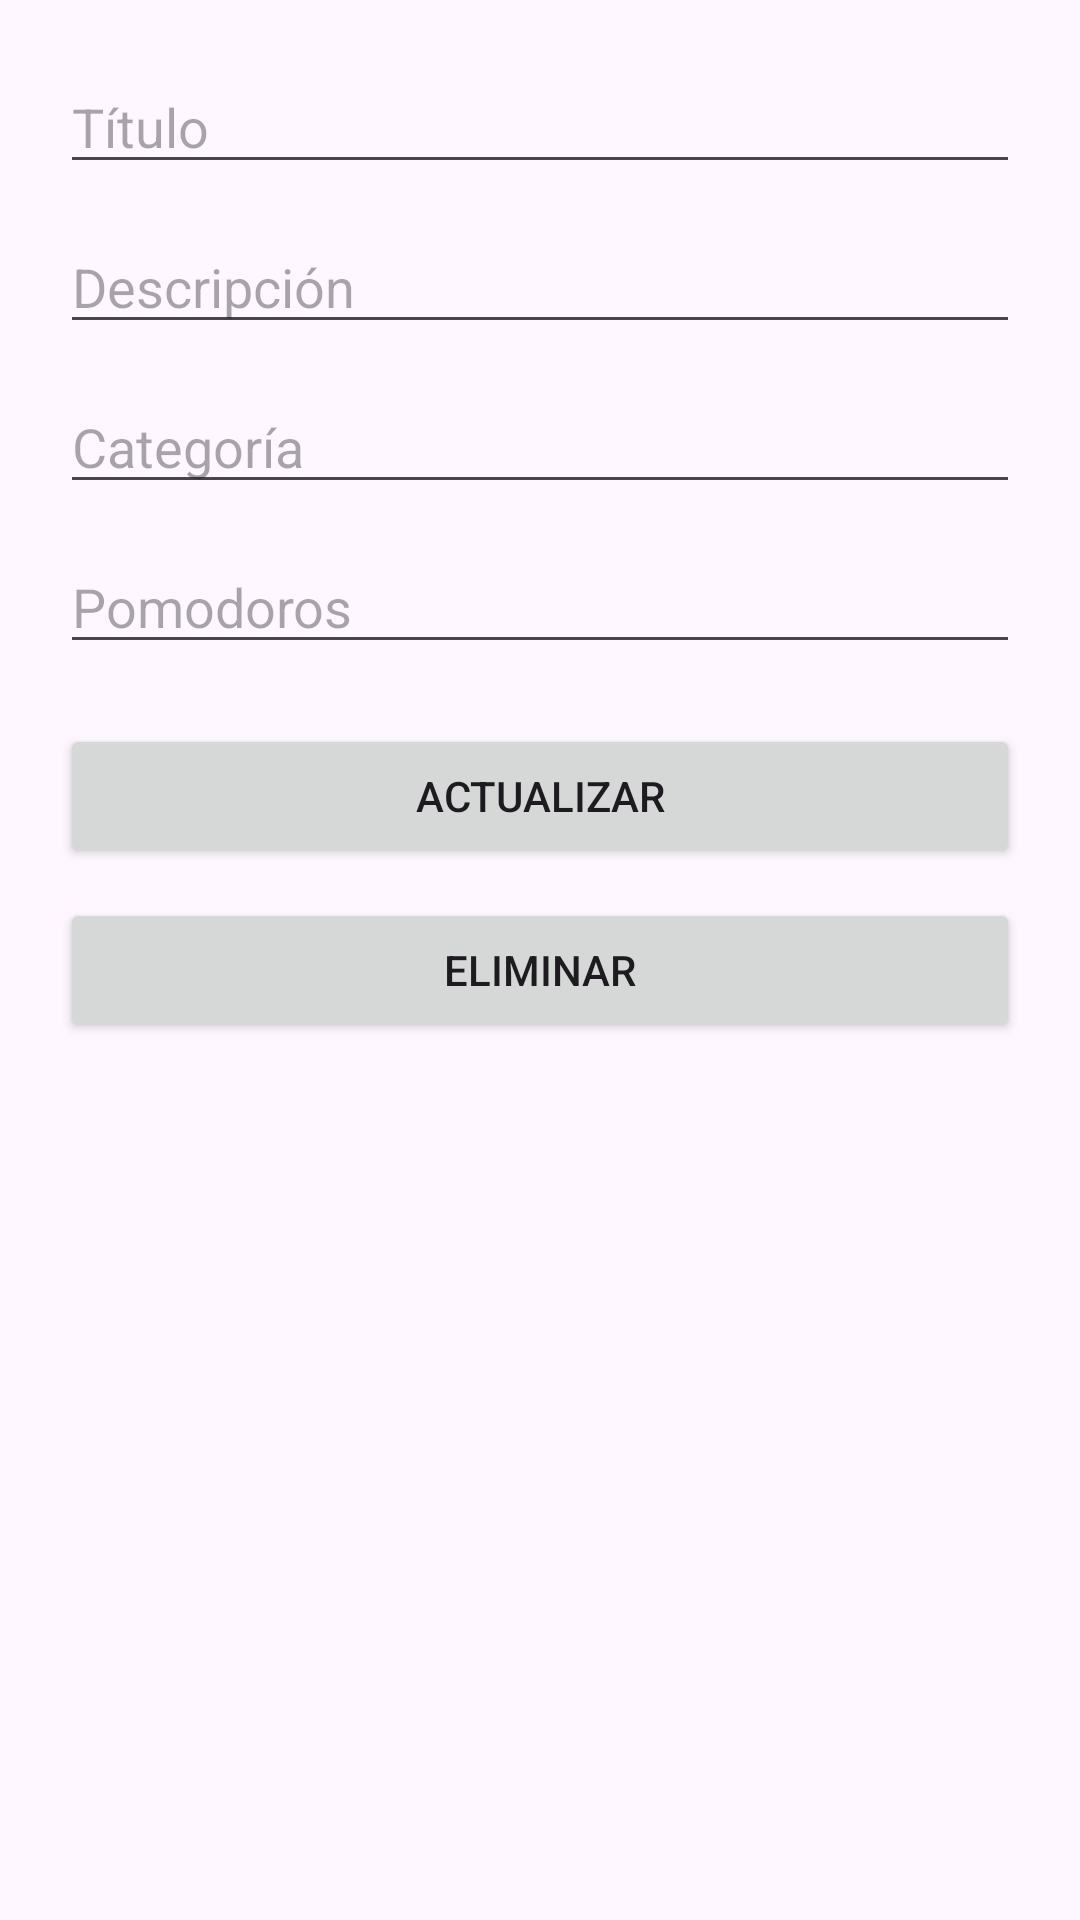

The Android layout XML behind this screen, and the referenced resources:
<!-- AndroidManifest.xml: application theme Theme.Tempodoro -->
<!-- res/layout/activity_editar_tarea.xml -->
<?xml version="1.0" encoding="utf-8"?>
<ScrollView xmlns:android="http://schemas.android.com/apk/res/android"
    android:layout_width="match_parent"
    android:layout_height="match_parent">

    <LinearLayout
        android:layout_width="match_parent"
        android:layout_height="wrap_content"
        android:orientation="vertical"
        android:padding="20dp">

        <EditText
            android:id="@+id/edtTitulo"
            android:layout_width="match_parent"
            android:layout_height="wrap_content"
            android:hint="Título"/>

        <EditText
            android:id="@+id/edtDescripcion"
            android:layout_width="match_parent"
            android:layout_height="wrap_content"
            android:layout_marginTop="12dp"
            android:hint="Descripción"/>

        <EditText
            android:id="@+id/edtCategoria"
            android:layout_width="match_parent"
            android:layout_height="wrap_content"
            android:layout_marginTop="12dp"
            android:hint="Categoría"/>

        <EditText
            android:id="@+id/edtPomodoros"
            android:layout_width="match_parent"
            android:layout_height="wrap_content"
            android:layout_marginTop="12dp"
            android:inputType="number"
            android:hint="Pomodoros"/>

        <Button
            android:id="@+id/btnActualizar"
            android:layout_width="match_parent"
            android:layout_height="wrap_content"
            android:layout_marginTop="20dp"
            android:text="Actualizar"/>

        <Button
            android:id="@+id/btnEliminar"
            android:layout_width="match_parent"
            android:layout_height="wrap_content"
            android:layout_marginTop="10dp"
            android:text="Eliminar"/>

    </LinearLayout>

</ScrollView>
<!-- resources referenced by this layout -->
<resources>
  <style name="Theme.Tempodoro" parent="Base.Theme.Tempodoro" />
  <style name="Base.Theme.Tempodoro" parent="Theme.Material3.DayNight.NoActionBar">
          
          
      </style>
</resources>
